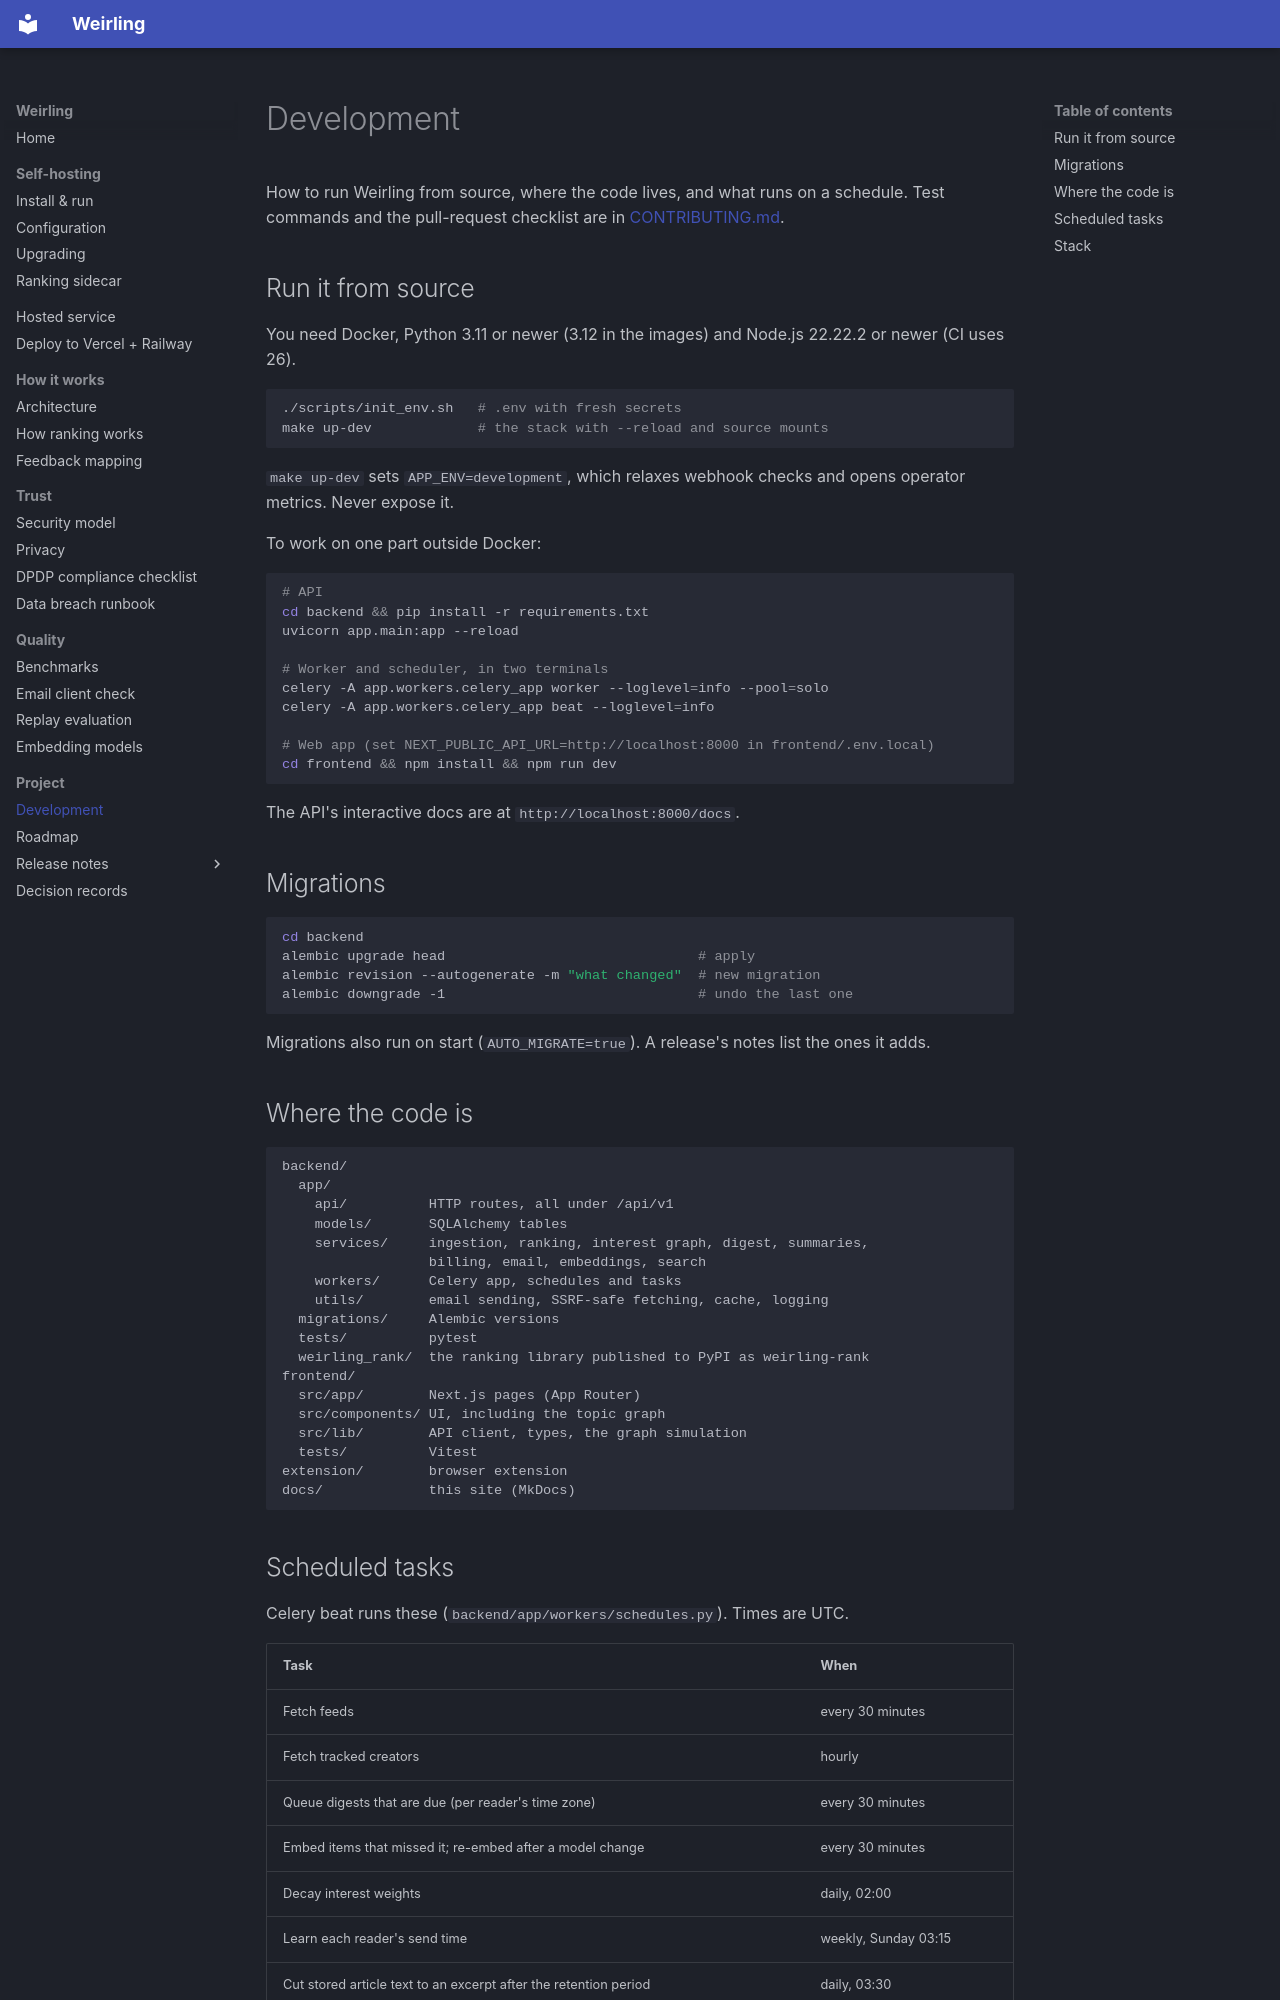

repository: mohitmishra786/weirling · page: DEVELOPMENT/index.html · generator: mkdocs

# Development

How to run Weirling from source, where the code lives, and what runs on a
schedule. Test commands and the pull-request checklist are in
[CONTRIBUTING.md](https://github.com/mohitmishra786/weirling/blob/main/CONTRIBUTING.md).

## Run it from source

You need Docker, Python 3.11 or newer (3.12 in the images) and Node.js
22.22.2 or newer (CI uses 26).

```bash
./scripts/init_env.sh   # .env with fresh secrets
make up-dev             # the stack with --reload and source mounts
```

`make up-dev` sets `APP_ENV=development`, which relaxes webhook checks and
opens operator metrics. Never expose it.

To work on one part outside Docker:

```bash
# API
cd backend && pip install -r requirements.txt
uvicorn app.main:app --reload

# Worker and scheduler, in two terminals
celery -A app.workers.celery_app worker --loglevel=info --pool=solo
celery -A app.workers.celery_app beat --loglevel=info

# Web app (set NEXT_PUBLIC_API_URL=http://localhost:8000 in frontend/.env.local)
cd frontend && npm install && npm run dev
```

The API's interactive docs are at `http://localhost:8000/docs`.

## Migrations

```bash
cd backend
alembic upgrade head                               # apply
alembic revision --autogenerate -m "what changed"  # new migration
alembic downgrade -1                               # undo the last one
```

Migrations also run on start (`AUTO_MIGRATE=true`). A release's notes list
the ones it adds.

## Where the code is

```text
backend/
  app/
    api/          HTTP routes, all under /api/v1
    models/       SQLAlchemy tables
    services/     ingestion, ranking, interest graph, digest, summaries,
                  billing, email, embeddings, search
    workers/      Celery app, schedules and tasks
    utils/        email sending, SSRF-safe fetching, cache, logging
  migrations/     Alembic versions
  tests/          pytest
  weirling_rank/  the ranking library published to PyPI as weirling-rank
frontend/
  src/app/        Next.js pages (App Router)
  src/components/ UI, including the topic graph
  src/lib/        API client, types, the graph simulation
  tests/          Vitest
extension/        browser extension
docs/             this site (MkDocs)
```
